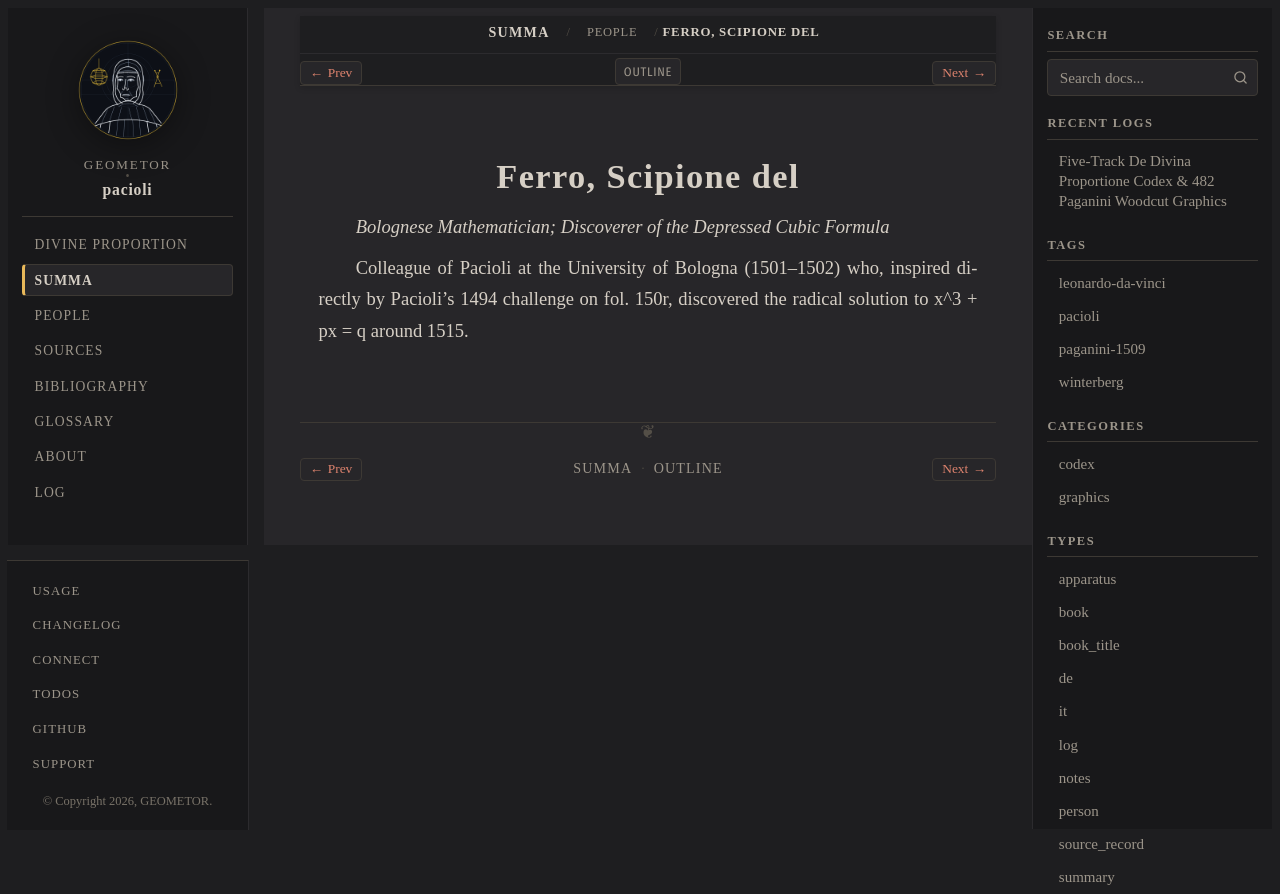

repository: geometor/pacioli · page: summa_1494/people/scipione-del-ferro.html · generator: sphinx

:type: person
:layout: book
:death_year: 1526
:death_label: 1526
:lifespan: 1465 – 1526
:excerpt: Bolognese Mathematician; Discoverer of the Depressed Cubic Formula

.. _person-scipione-del-ferro:

Ferro, Scipione del
===================

*Bolognese Mathematician; Discoverer of the Depressed Cubic Formula*

Colleague of Pacioli at the University of Bologna (1501–1502) who, inspired directly by Pacioli's 1494 challenge on fol. 150r, discovered the radical solution to x^3 + px = q around 1515.
